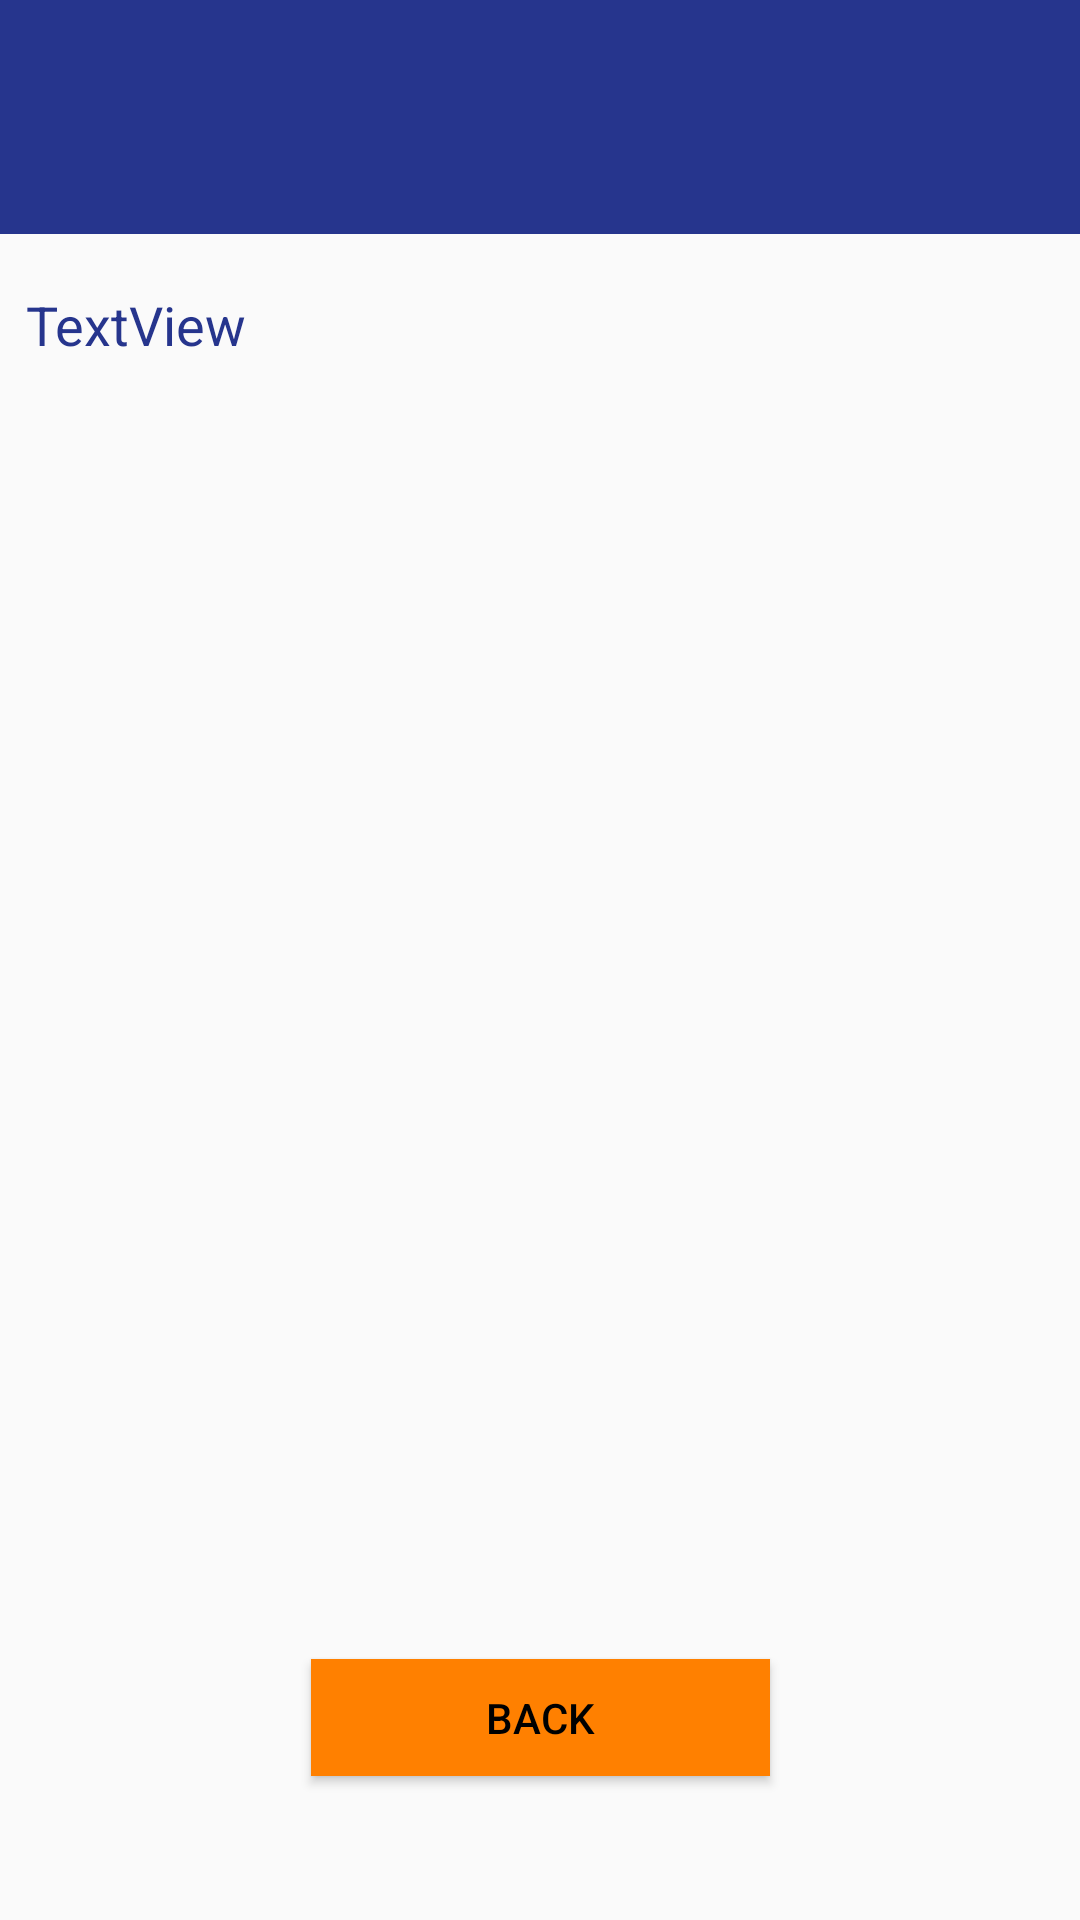

Layout XML and referenced resources for this Android screen:
<!-- AndroidManifest.xml: application theme AppTheme -->
<!-- res/layout/housing_info.xml -->
<?xml version="1.0" encoding="utf-8"?>
<android.support.constraint.ConstraintLayout xmlns:android="http://schemas.android.com/apk/res/android"
    xmlns:app="http://schemas.android.com/apk/res-auto"
    xmlns:tools="http://schemas.android.com/tools"
    android:layout_width="match_parent"
    android:layout_height="match_parent"
    android:visibility="visible"
    tools:context=".LocationInfo">

    <Button
        android:id="@+id/button3"
        android:layout_width="153dp"
        android:layout_height="39dp"
        android:layout_marginStart="8dp"
        android:layout_marginEnd="8dp"
        android:layout_marginBottom="48dp"
        android:background="@color/colorAccent"
        android:text="Back"
        android:textColor="@color/colorPrimaryDark"
        app:layout_constraintBottom_toBottomOf="parent"
        app:layout_constraintEnd_toEndOf="parent"
        app:layout_constraintStart_toStartOf="parent" />

    <TextView
        android:id="@+id/textView"
        android:layout_width="343dp"
        android:layout_height="431dp"
        android:layout_marginStart="8dp"
        android:layout_marginEnd="8dp"
        android:layout_marginBottom="8dp"
        android:scrollbars="vertical"
        android:text="TextView"
        android:textColor="@color/colorPrimary"
        android:textSize="18sp"
        app:layout_constraintBottom_toTopOf="@+id/button3"
        app:layout_constraintEnd_toEndOf="parent"
        app:layout_constraintStart_toStartOf="parent"
        app:layout_constraintTop_toBottomOf="@+id/linearLayout" />

    <LinearLayout
        android:id="@+id/linearLayout"
        android:layout_width="444dp"
        android:layout_height="78dp"
        android:layout_marginEnd="8dp"
        android:background="@color/colorPrimary"
        android:orientation="vertical"
        app:layout_constraintEnd_toEndOf="parent"
        app:layout_constraintHorizontal_bias="0.414"
        app:layout_constraintStart_toStartOf="parent"
        app:layout_constraintTop_toTopOf="parent"></LinearLayout>
</android.support.constraint.ConstraintLayout>
<!-- resources referenced by this layout -->
<resources>
  <color name="colorAccent">#FF8000</color>
  <color name="colorPrimary">#26358D</color>
  <color name="colorPrimaryDark">#000000</color>
  <style name="AppTheme" parent="Theme.AppCompat.Light.DarkActionBar">
          
          <item name="colorPrimary">@color/colorPrimary</item>
          <item name="colorPrimaryDark">@color/colorPrimaryDark</item>
          <item name="colorAccent">@color/colorAccent</item>
          <item name="windowActionBar">false</item>
          <item name="windowNoTitle">true</item>
          <item name="android:textColorPrimary">@color/white</item>
      </style>
  <color name="white">#FAFAFA</color>
</resources>
